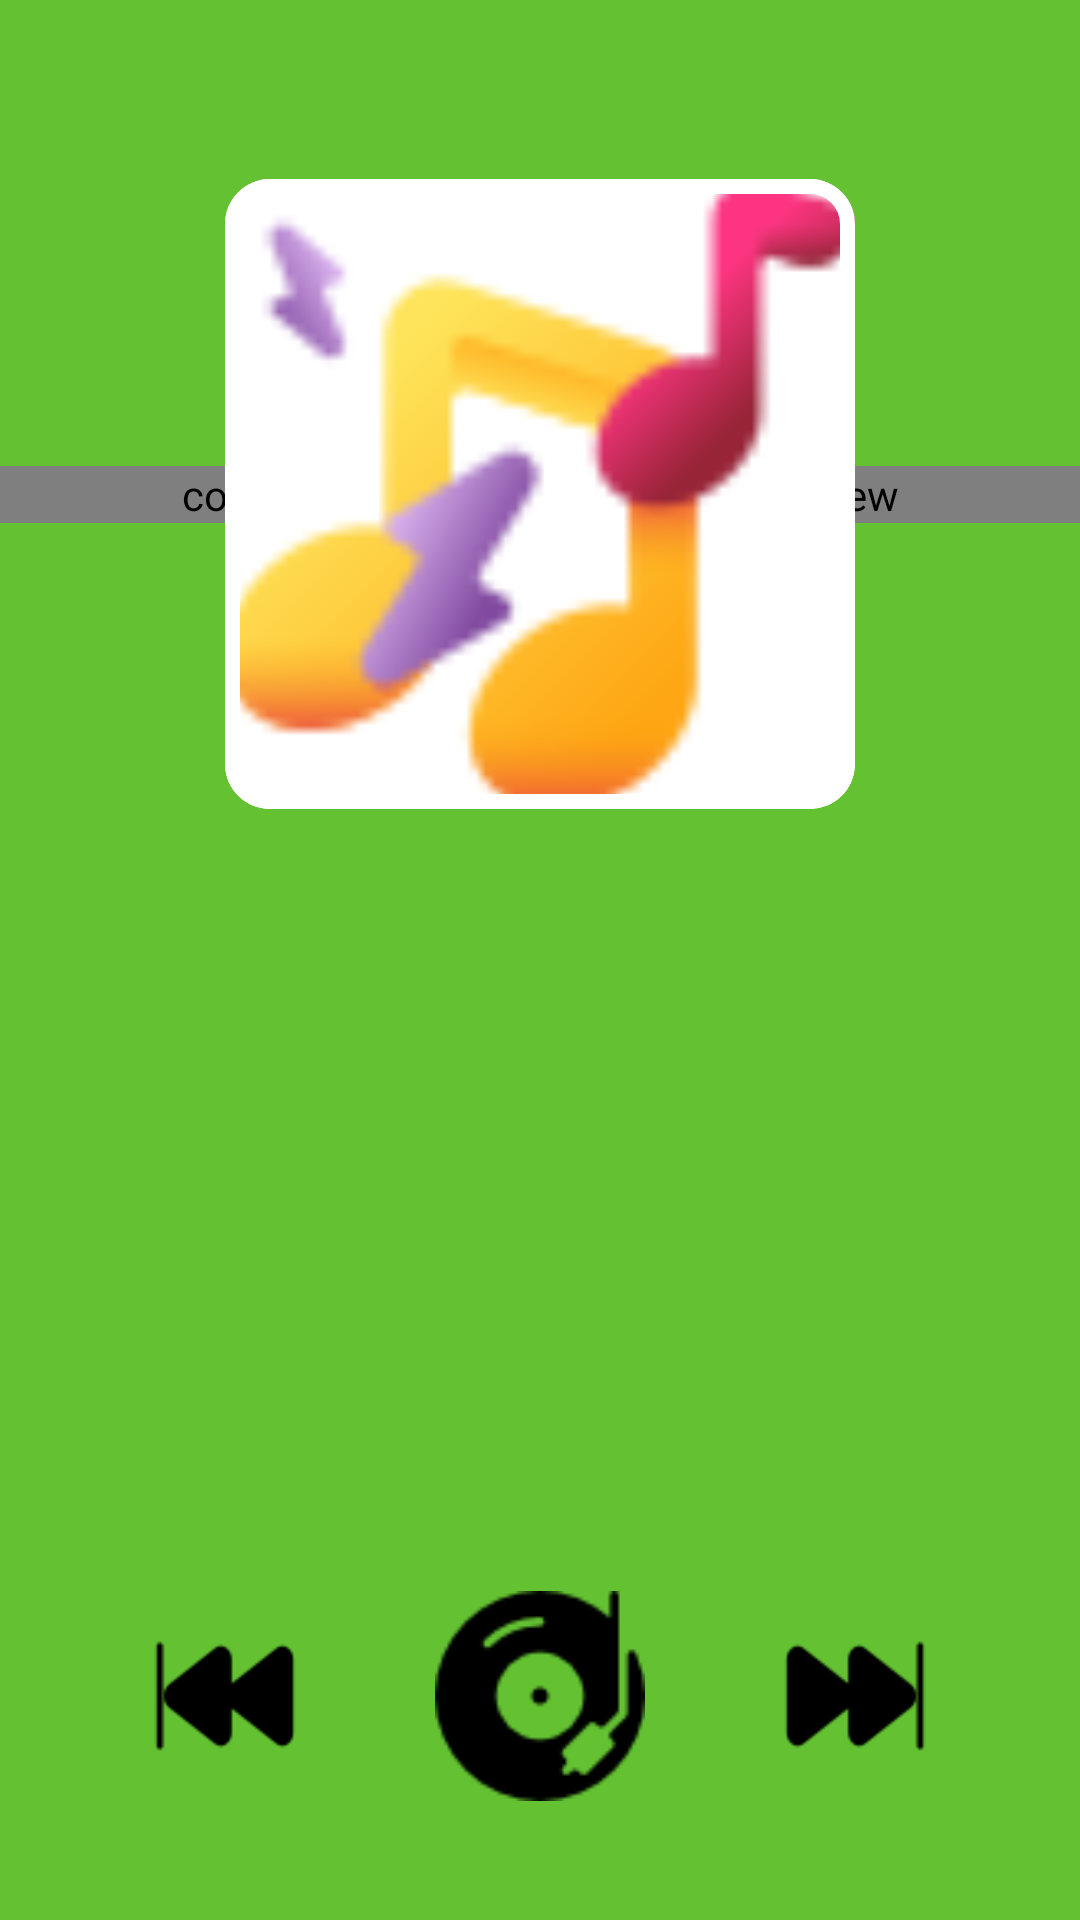

Layout XML and referenced resources for this Android screen:
<!-- AndroidManifest.xml: application theme Theme.KotlinPulse -->
<!-- res/layout/fragment_search_detail.xml -->
<?xml version="1.0" encoding="utf-8"?>
<androidx.constraintlayout.widget.ConstraintLayout xmlns:android="http://schemas.android.com/apk/res/android"
    xmlns:tools="http://schemas.android.com/tools"
    android:layout_width="match_parent"
    android:layout_height="match_parent"
    xmlns:app="http://schemas.android.com/apk/res-auto"
    tools:context=".fragments.SearchDetailFragment"
    android:background="@color/bgColor">

    <com.airbnb.lottie.LottieAnimationView
        android:id="@+id/pulseAnimation"
        android:layout_width="match_parent"
        android:layout_height="wrap_content"
        app:lottie_rawRes="@raw/pulse"
        app:lottie_autoPlay="true"
        app:lottie_loop="true"
        app:layout_constraintStart_toStartOf="parent"
        app:layout_constraintTop_toTopOf="parent"
        app:layout_constraintEnd_toEndOf="parent"
        app:layout_constraintBottom_toTopOf="@+id/informationContainer"/>

    <com.google.android.material.card.MaterialCardView
        android:id="@+id/albumImgCardContainer"
        android:layout_width="210dp"
        android:layout_height="210dp"
        android:layout_marginBottom="20dp"
        app:cardCornerRadius="15dp"
        app:layout_constraintBottom_toTopOf="@+id/informationContainer"
        app:layout_constraintEnd_toEndOf="parent"
        app:layout_constraintStart_toStartOf="parent"
        app:layout_constraintTop_toTopOf="parent"
        android:layout_marginTop="20dp"
        app:strokeColor="@color/white"
        app:strokeWidth="5dp">

        <ImageView
            android:id="@+id/albumImg"
            android:layout_width="210dp"
            android:layout_height="210dp"
            android:scaleType="fitXY"
            android:background="@color/white"
            android:src="@drawable/music"
            android:layout_gravity="center"/>


    </com.google.android.material.card.MaterialCardView>


    <androidx.constraintlayout.widget.ConstraintLayout
        android:id="@+id/informationContainer"
        android:layout_width="match_parent"
        android:layout_height="wrap_content"
        app:layout_constraintTop_toBottomOf="@+id/albumImgCardContainer"
        app:layout_constraintStart_toStartOf="parent"
        app:layout_constraintEnd_toEndOf="parent"
        app:layout_constraintBottom_toTopOf="@+id/playerButtonsContainer"
        android:orientation="vertical">

        <TextView
            android:id="@+id/albumName"
            android:layout_width="match_parent"
            android:layout_height="wrap_content"
            android:text=""
            android:textColor="@color/white"
            android:textSize="25sp"
            android:textStyle="bold"
            app:layout_constraintTop_toTopOf="parent"
            app:layout_constraintStart_toStartOf="parent"
            app:layout_constraintEnd_toEndOf="parent"
            android:layout_marginTop="20dp"
            android:gravity="center"/>




        <TextView
            android:id="@+id/artistName"
            android:layout_width="match_parent"
            android:layout_height="wrap_content"
            android:text=""
            android:textColor="@color/white"
            android:textSize="23sp"
            android:textStyle="bold"
            app:layout_constraintTop_toBottomOf="@+id/albumName"
            app:layout_constraintStart_toStartOf="parent"
            app:layout_constraintEnd_toEndOf="parent"
            android:layout_marginTop="20dp"
            android:gravity="center"
            />


        <TextView
            android:id="@+id/songName"
            android:layout_width="match_parent"
            android:layout_height="wrap_content"
            android:text=""
            android:textColor="@color/white"
            android:textSize="20sp"
            android:textStyle="bold"
            app:layout_constraintTop_toBottomOf="@+id/artistName"
            app:layout_constraintStart_toStartOf="parent"
            app:layout_constraintEnd_toEndOf="parent"
            android:layout_marginTop="20dp"
            android:gravity="center"
            />


    </androidx.constraintlayout.widget.ConstraintLayout>

    <androidx.constraintlayout.widget.ConstraintLayout
        android:id="@+id/playerButtonsContainer"
        android:layout_width="match_parent"
        android:layout_height="wrap_content"
        android:orientation="horizontal"
        app:layout_constraintBottom_toBottomOf="parent"
        app:layout_constraintEnd_toEndOf="parent"
        app:layout_constraintStart_toStartOf="parent"
        app:layout_constraintTop_toBottomOf="@+id/informationContainer">

        <ImageView
            android:id="@+id/playButton"
            android:layout_width="70dp"
            android:layout_height="70dp"
            android:layout_marginTop="10dp"
            android:backgroundTint="@color/white"
            android:src="@drawable/play"
            android:textColor="@color/black"
            app:layout_constraintEnd_toEndOf="parent"
            app:layout_constraintStart_toStartOf="parent"
            app:layout_constraintTop_toTopOf="parent" />

        <ImageView
            android:id="@+id/pauseButton"
            android:layout_width="70dp"
            android:layout_height="70dp"
            android:layout_marginTop="10dp"
            android:backgroundTint="@color/white"
            android:src="@drawable/pause"
            android:textColor="@color/black"
            android:visibility="gone"
            app:layout_constraintEnd_toEndOf="parent"
            app:layout_constraintStart_toStartOf="parent"
            app:layout_constraintTop_toTopOf="parent" />

        <ImageView
            android:id="@+id/forwardButton"
            android:layout_width="50dp"
            android:layout_height="50dp"
            android:layout_marginTop="20dp"
            android:layout_marginEnd="50dp"
            android:backgroundTint="@color/white"
            android:rotationY="180"
            android:src="@drawable/back"
            android:textColor="@color/black"
            app:layout_constraintEnd_toEndOf="parent"
            app:layout_constraintTop_toTopOf="parent" />

        <ImageView
            android:id="@+id/rewindButton"
            android:layout_width="50dp"
            android:layout_height="50dp"
            android:layout_marginStart="50dp"
            android:layout_marginTop="20dp"
            android:backgroundTint="@color/white"
            android:src="@drawable/back"
            android:textColor="@color/black"
            app:layout_constraintStart_toStartOf="parent"
            app:layout_constraintTop_toTopOf="parent" />


    </androidx.constraintlayout.widget.ConstraintLayout>


</androidx.constraintlayout.widget.ConstraintLayout>
<!-- resources referenced by this layout -->
<resources>
  <color name="bgColor">#63c132</color>
  <color name="black">#FF000000</color>
  <color name="white">#FFFFFFFF</color>
  <!-- drawable back: png bitmap (drawable, 1024 bytes) -->
  <!-- drawable music: png bitmap (drawable, 3568 bytes) -->
  <!-- drawable pause: png bitmap (drawable, 432 bytes) -->
  <!-- drawable play: png bitmap (drawable, 1525 bytes) -->
  <style name="Theme.KotlinPulse" parent="Base.Theme.KotlinPulse" />
  <style name="Base.Theme.KotlinPulse" parent="Theme.Material3.DayNight.NoActionBar">
          
          <item name="colorPrimary">@color/bgColor</item>
      </style>
</resources>
